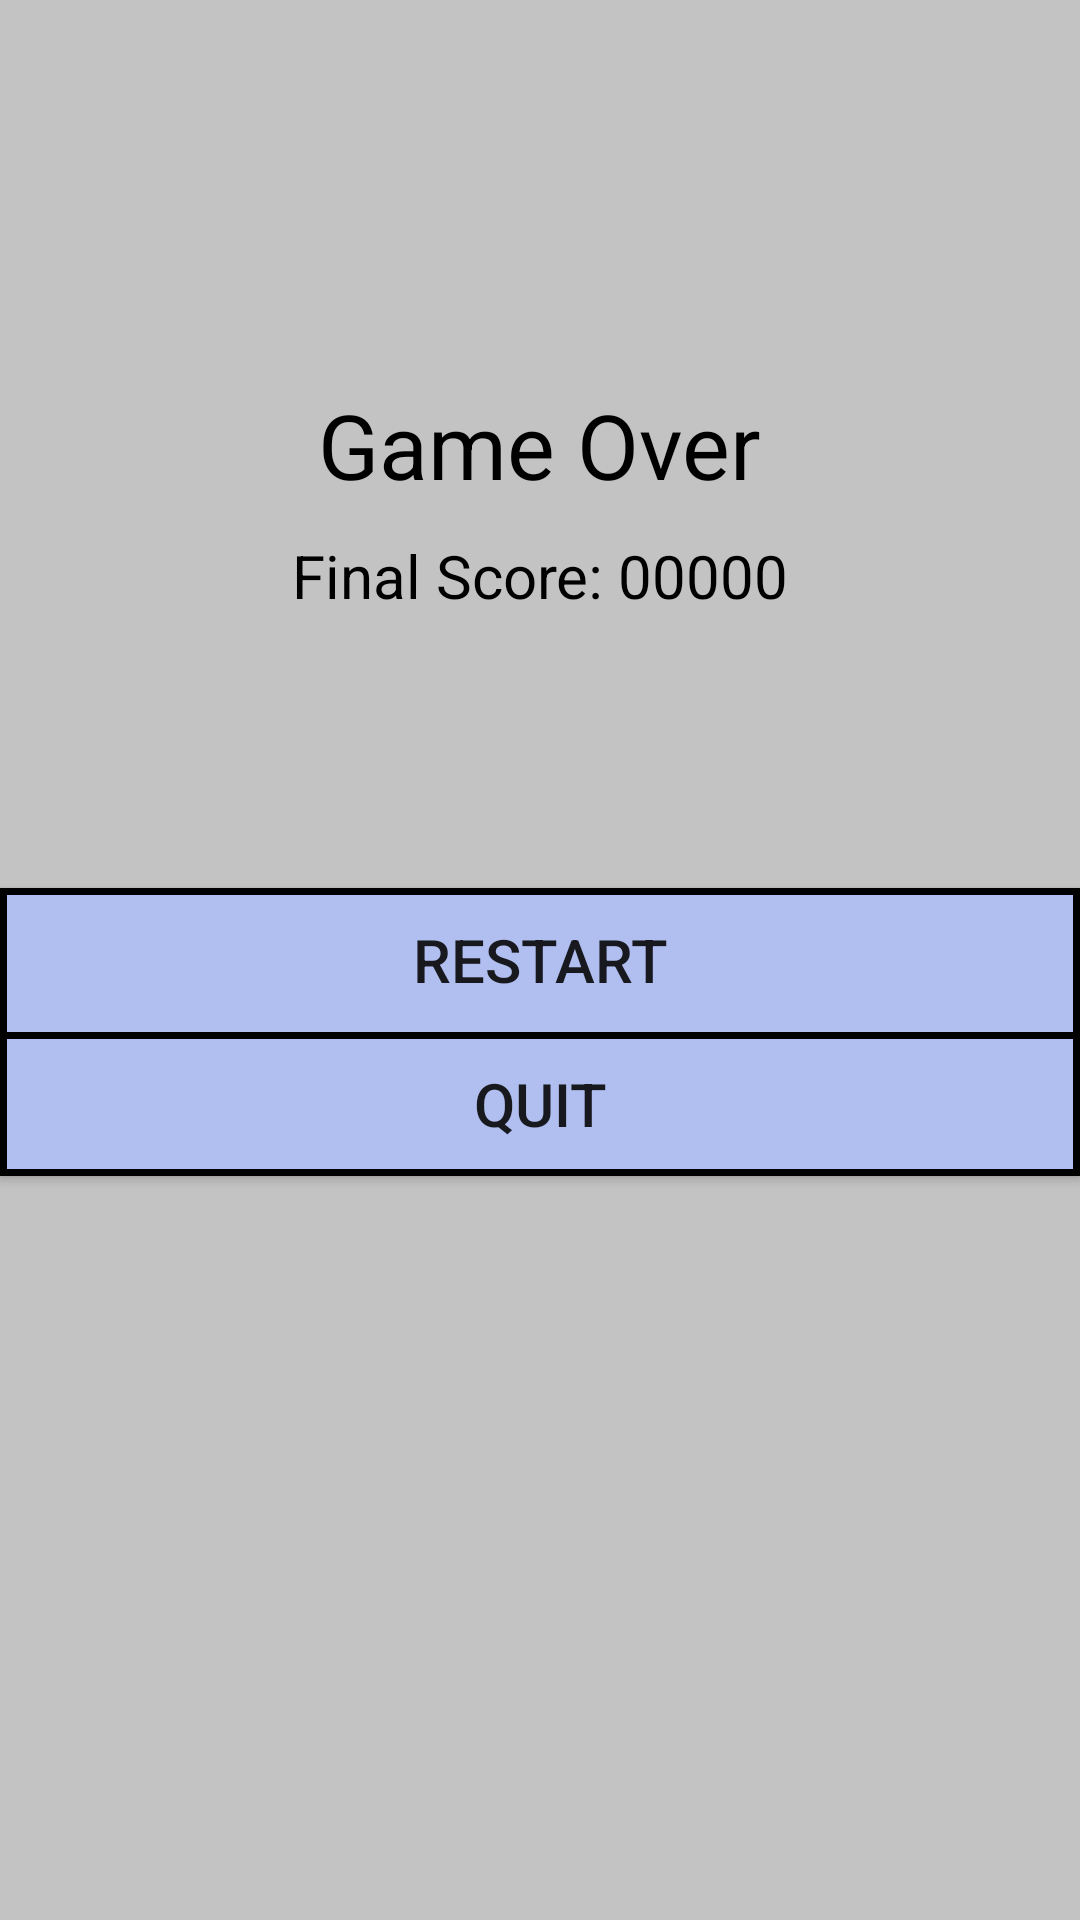

Reconstruct the res/layout file that produces this screen, plus the resources it refers to.
<!-- AndroidManifest.xml: application theme AppTheme -->
<!-- res/layout/activity_game_over.xml -->
<?xml version="1.0" encoding="utf-8"?>
<android.support.constraint.ConstraintLayout xmlns:android="http://schemas.android.com/apk/res/android"
    xmlns:app="http://schemas.android.com/apk/res-auto"
    xmlns:tools="http://schemas.android.com/tools"
    android:layout_width="match_parent"
    android:layout_height="match_parent"
    android:background="@color/gray"
    tools:context=".GameOverActivity">

    <TextView
        android:id="@+id/text_game_over"
        android:layout_width="wrap_content"
        android:layout_height="wrap_content"
        android:text="Game Over"
        android:textColor="@color/black"
        android:textSize="30dp"
        app:layout_constraintBottom_toTopOf="@+id/button_restart"
        app:layout_constraintEnd_toEndOf="parent"
        app:layout_constraintHorizontal_bias="0.5"
        app:layout_constraintStart_toEndOf="parent"
        app:layout_constraintStart_toStartOf="parent"
        app:layout_constraintTop_toTopOf="parent" />

    <TextView
        android:id="@+id/text_score"
        android:layout_width="wrap_content"
        android:layout_height="wrap_content"
        android:text="Final Score: 00000"
        android:textColor="@color/black"
        android:layout_marginTop="10dp"
        android:textSize="20dp"
        app:layout_constraintEnd_toEndOf="parent"
        app:layout_constraintHorizontal_bias="0.5"
        app:layout_constraintStart_toStartOf="parent"
        app:layout_constraintTop_toBottomOf="@+id/text_game_over" />

    <Button
        android:id="@+id/button_restart"
        android:layout_width="0dp"
        android:layout_height="wrap_content"
        android:background="@drawable/border_purple_background2"
        android:onClick="onClick"
        android:text="Restart"
        android:textSize="20sp"
        app:layout_constraintBottom_toBottomOf="parent"
        app:layout_constraintEnd_toEndOf="parent"
        app:layout_constraintStart_toStartOf="parent"
        app:layout_constraintTop_toTopOf="parent" />

    <Button
        android:id="@+id/button_quit"
        android:layout_width="0dp"
        android:layout_height="wrap_content"
        android:background="@drawable/border_purple_background"
        android:onClick="onClick"
        android:text="Quit"
        android:textSize="20sp"
        app:layout_constraintTop_toBottomOf="@+id/button_restart"
        app:layout_constraintEnd_toEndOf="parent"
        app:layout_constraintStart_toStartOf="parent" />

</android.support.constraint.ConstraintLayout>
<!-- resources referenced by this layout -->
<resources>
  <color name="black">#000000</color>
  <color name="gray">#c3c3c3</color>
  <!-- drawable border_purple_background (drawable) -->
  <?xml version="1.0" encoding="utf-8"?>
  <shape xmlns:android="http://schemas.android.com/apk/res/android"
      android:shape="rectangle">
      <solid android:color="@color/purple"></solid>
      <stroke android:width="7px" android:color="@color/black" />
  </shape>
  <!-- drawable border_purple_background2 (drawable) -->
  <?xml version="1.0" encoding="utf-8"?>
  <layer-list xmlns:android="http://schemas.android.com/apk/res/android">
      <item>
          <shape>
              <solid android:color="@color/black" />
          </shape>
      </item>
      <item
          android:bottom="0px"
          android:left="7px"
          android:right="7px"
          android:top="7px">
          <shape>
              <solid android:color="@color/purple" />
          </shape>
      </item>
  </layer-list>
  <style name="AppTheme" parent="Theme.AppCompat.Light.NoActionBar">
          
          <item name="colorPrimary">@color/colorPrimary</item>
          <item name="colorPrimaryDark">@color/colorPrimaryDark</item>
          <item name="colorAccent">@color/colorAccent</item>
      </style>
  <color name="purple">#B1BFF0</color>
  <color name="colorPrimary">@color/blue</color>
  <color name="colorPrimaryDark">#00574B</color>
  <color name="colorAccent">@color/white</color>
  <color name="blue">#b0e1fb</color>
  <color name="white">#FFFFFF</color>
</resources>
